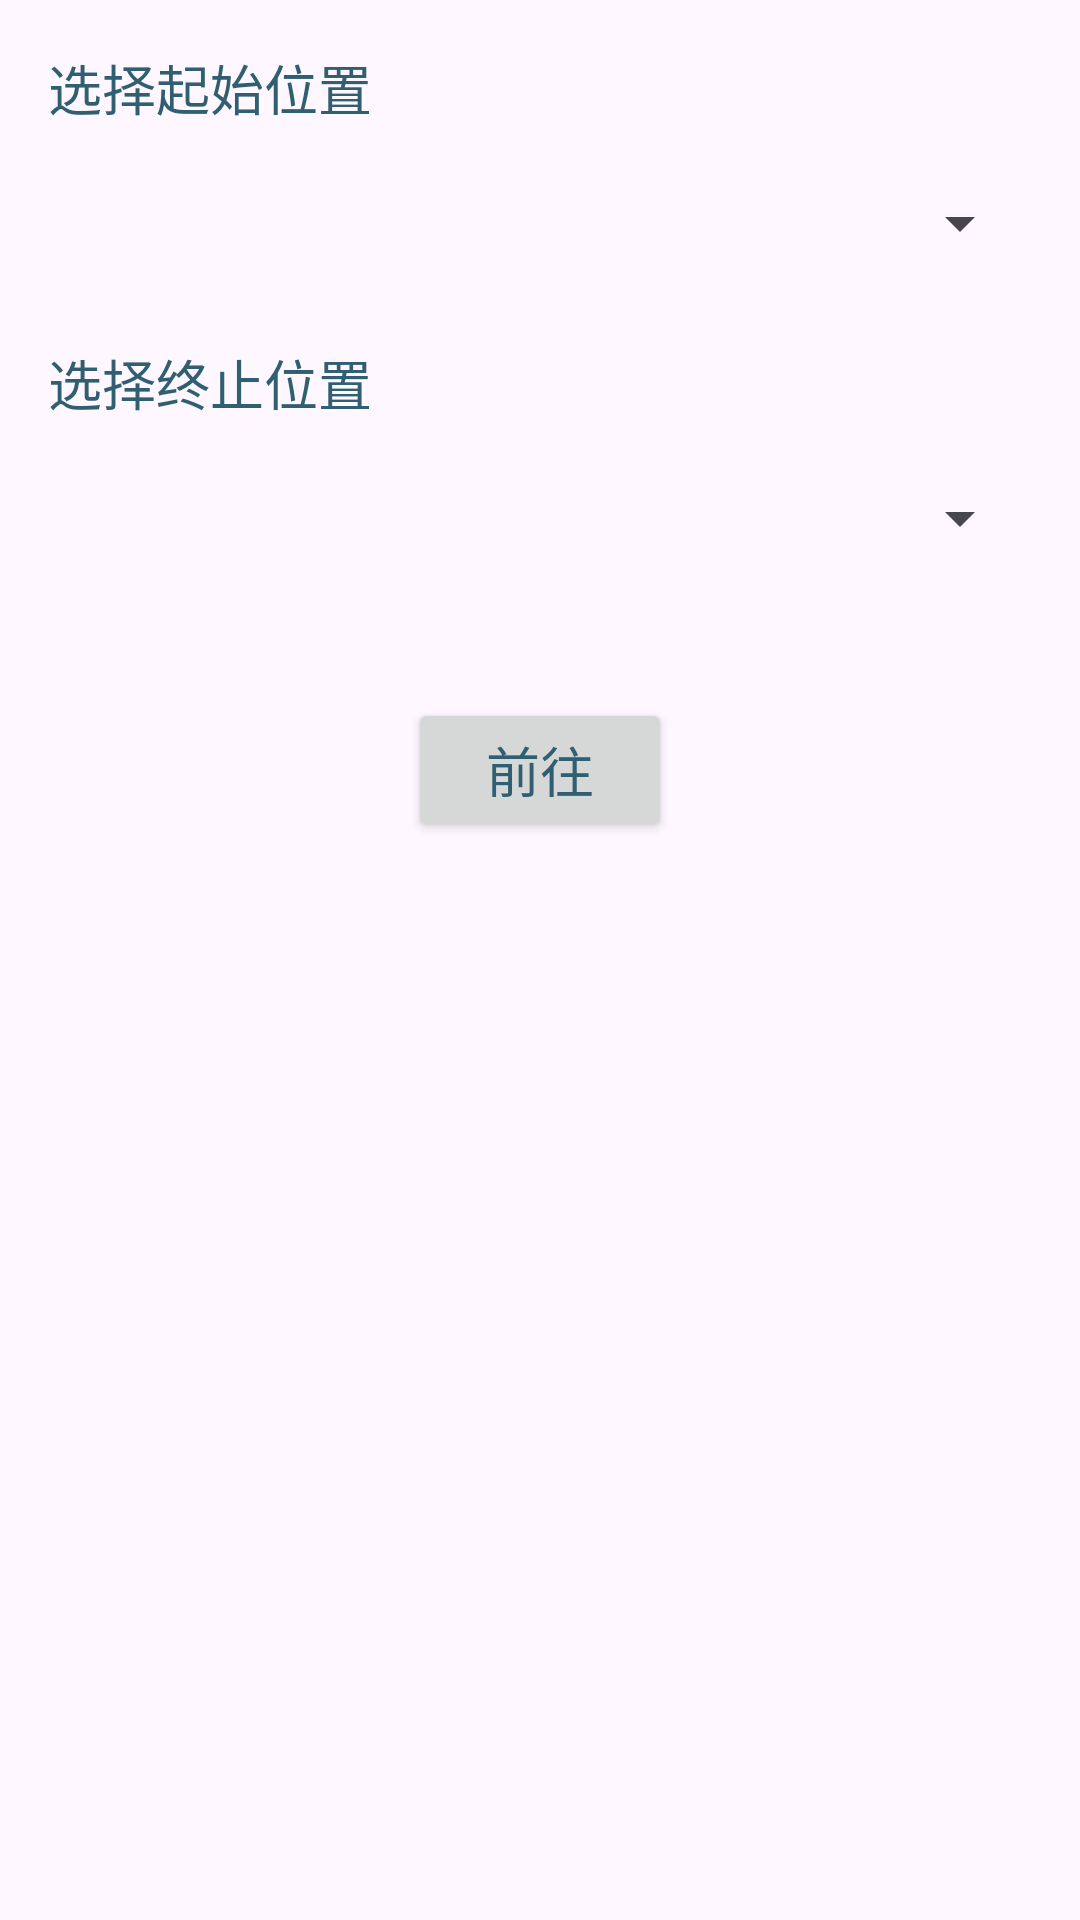

This screen was rendered from an Android layout file. Write that file and the resources it references.
<!-- AndroidManifest.xml: application theme Theme.Wifilocate -->
<!-- res/layout/text_navigation_input.xml -->
<?xml version="1.0" encoding="utf-8"?>

<androidx.constraintlayout.widget.ConstraintLayout xmlns:android="http://schemas.android.com/apk/res/android"
    android:layout_width="match_parent"
    android:layout_height="match_parent">
    <!-- res/layout/activity_navigation_input.xml -->
    <LinearLayout
        android:layout_width="match_parent"
        android:layout_height="match_parent"
        android:orientation="vertical"
        android:padding="16dp">


        <TextView
            android:layout_width="match_parent"
            android:layout_height="wrap_content"
            android:text="选择起始位置"
            android:textSize="18sp"
            android:textColor="#305f72"
            android:layout_marginBottom="8dp"/>

        <Spinner
            android:id="@+id/spinnerStartLocation"
            android:layout_width="match_parent"
            android:layout_height="wrap_content"
            android:layout_marginBottom="16dp"
            android:minHeight="48dp" />

        <TextView
            android:layout_width="match_parent"
            android:layout_height="wrap_content"
            android:text="选择终止位置"
            android:textSize="18sp"
            android:textColor="#305f72"
            android:layout_marginBottom="8dp"/>

        <Spinner
            android:id="@+id/spinnerEndLocation"
            android:layout_width="match_parent"
            android:layout_height="wrap_content"
            android:layout_marginBottom="16dp"
            android:minHeight="48dp" />

        <Button
            android:id="@+id/buttonSubmit1"
            android:layout_width="wrap_content"
            android:layout_height="wrap_content"
            android:text="前往"
            android:textSize="18sp"
            android:textColor="#305f72"
            android:layout_gravity="center_horizontal"
            android:layout_marginTop="20dp" />
    </LinearLayout>

</androidx.constraintlayout.widget.ConstraintLayout>
<!-- resources referenced by this layout -->
<resources>
  <style name="Theme.Wifilocate" parent="Base.Theme.Wifilocate" />
  <style name="Base.Theme.Wifilocate" parent="Theme.Material3.Light.NoActionBar">
          
          <item name="colorPrimary">@color/my_light_primary</item>
      </style>
  <color name="my_light_primary">#FFEDF1    </color>
</resources>
